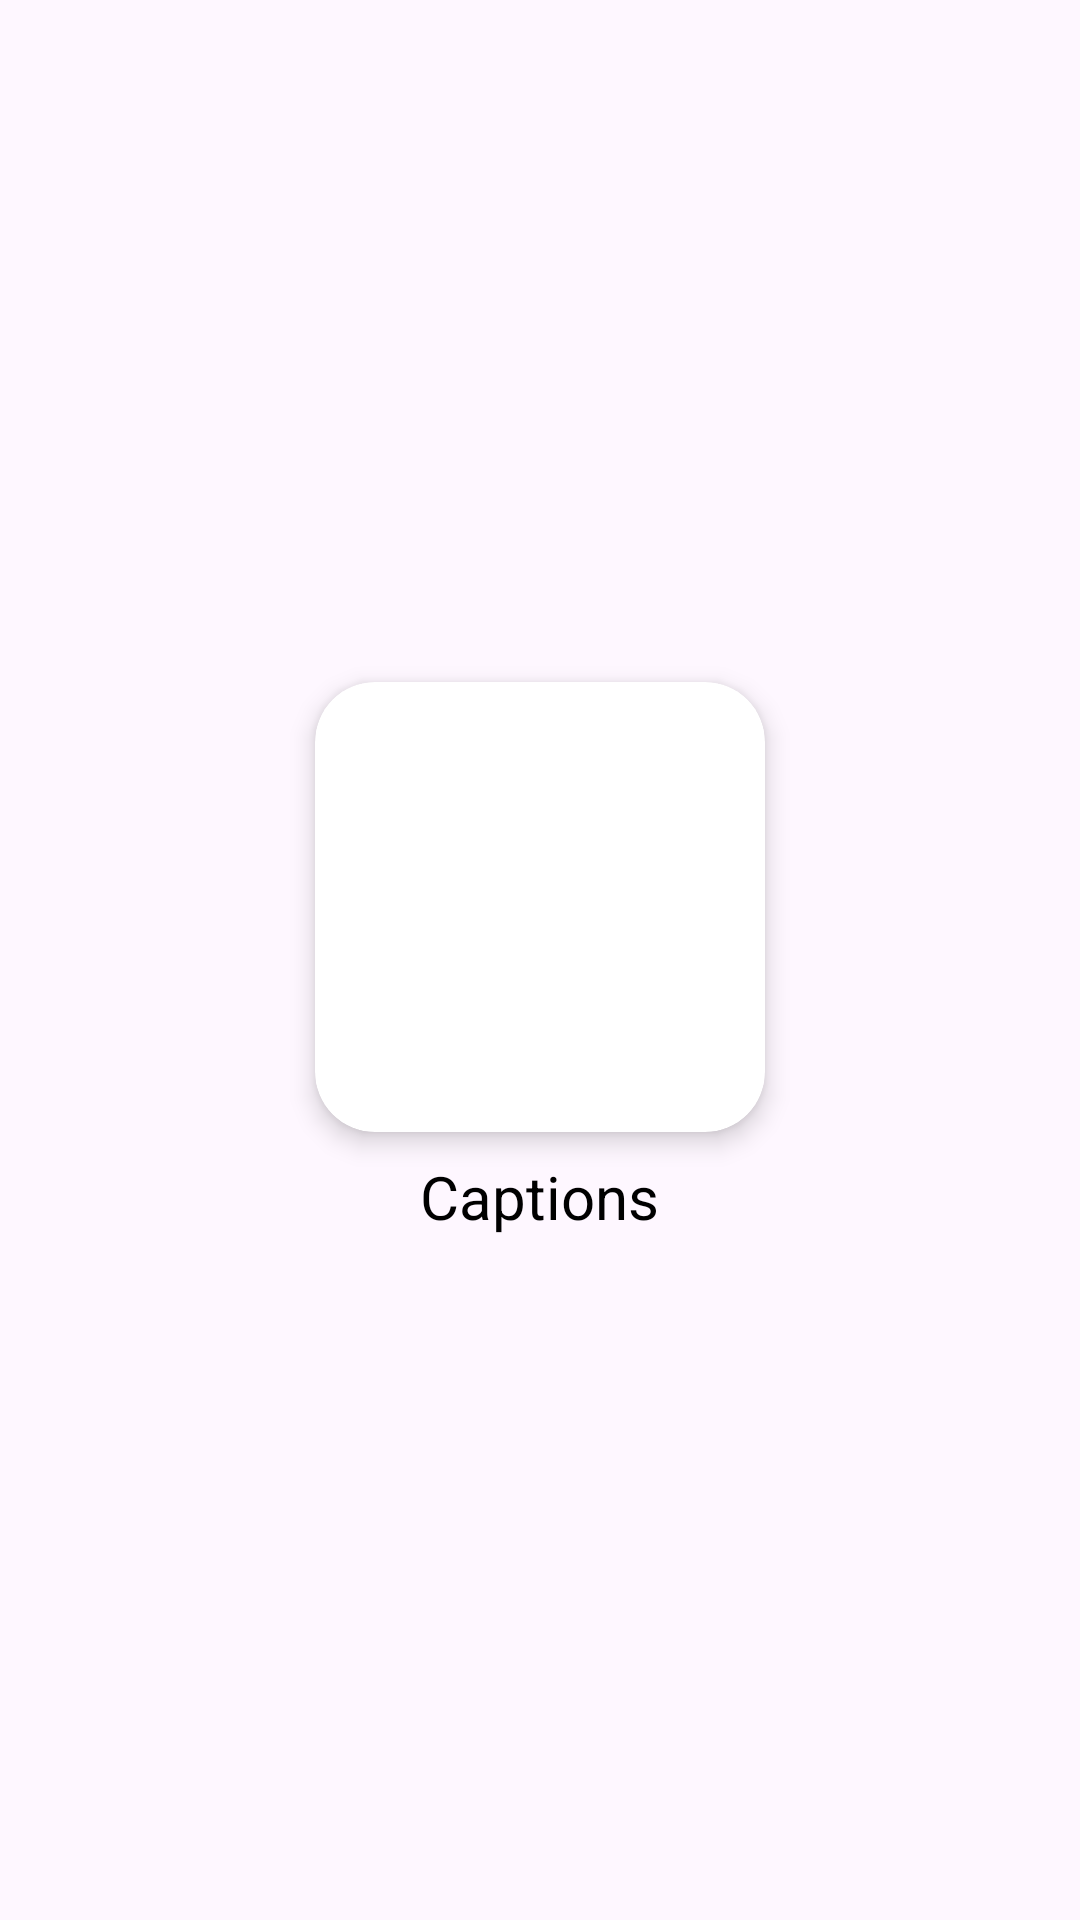

Write the Android layout XML for this screen, with the resource values it uses.
<!-- AndroidManifest.xml: application theme Theme.FoodDonation -->
<!-- res/layout/grid_item.xml -->
<?xml version="1.0" encoding="utf-8"?>
<LinearLayout
    xmlns:android="http://schemas.android.com/apk/res/android"
    xmlns:app="http://schemas.android.com/apk/res-auto"
    android:orientation="vertical"
    android:layout_width="wrap_content"
    android:layout_height="wrap_content"
    android:padding="16dp"
    android:gravity="center">
    <androidx.cardview.widget.CardView
        android:layout_width="150dp"
        android:layout_height="150dp"
        app:cardElevation="5dp"
        app:cardCornerRadius="20dp">
        <ImageView
            android:layout_width="150dp"
            android:layout_height="150dp"
            android:scaleType="centerCrop"
            android:id="@+id/gridImage"/>
    </androidx.cardview.widget.CardView>
    <TextView
        android:layout_width="wrap_content"
        android:layout_height="wrap_content"
        android:id="@+id/gridCaption"
        android:text="Captions"
        android:textSize="20sp"
        android:gravity="center"
        android:textColor="@color/black"
        android:layout_marginTop="8dp"/>
</LinearLayout>
<!-- resources referenced by this layout -->
<resources>
  <color name="black">#FF000000</color>
  <style name="Theme.FoodDonation" parent="Base.Theme.FoodDonation" />
  <style name="Base.Theme.FoodDonation" parent="Theme.Material3.DayNight">
          
  
          
      </style>
</resources>
